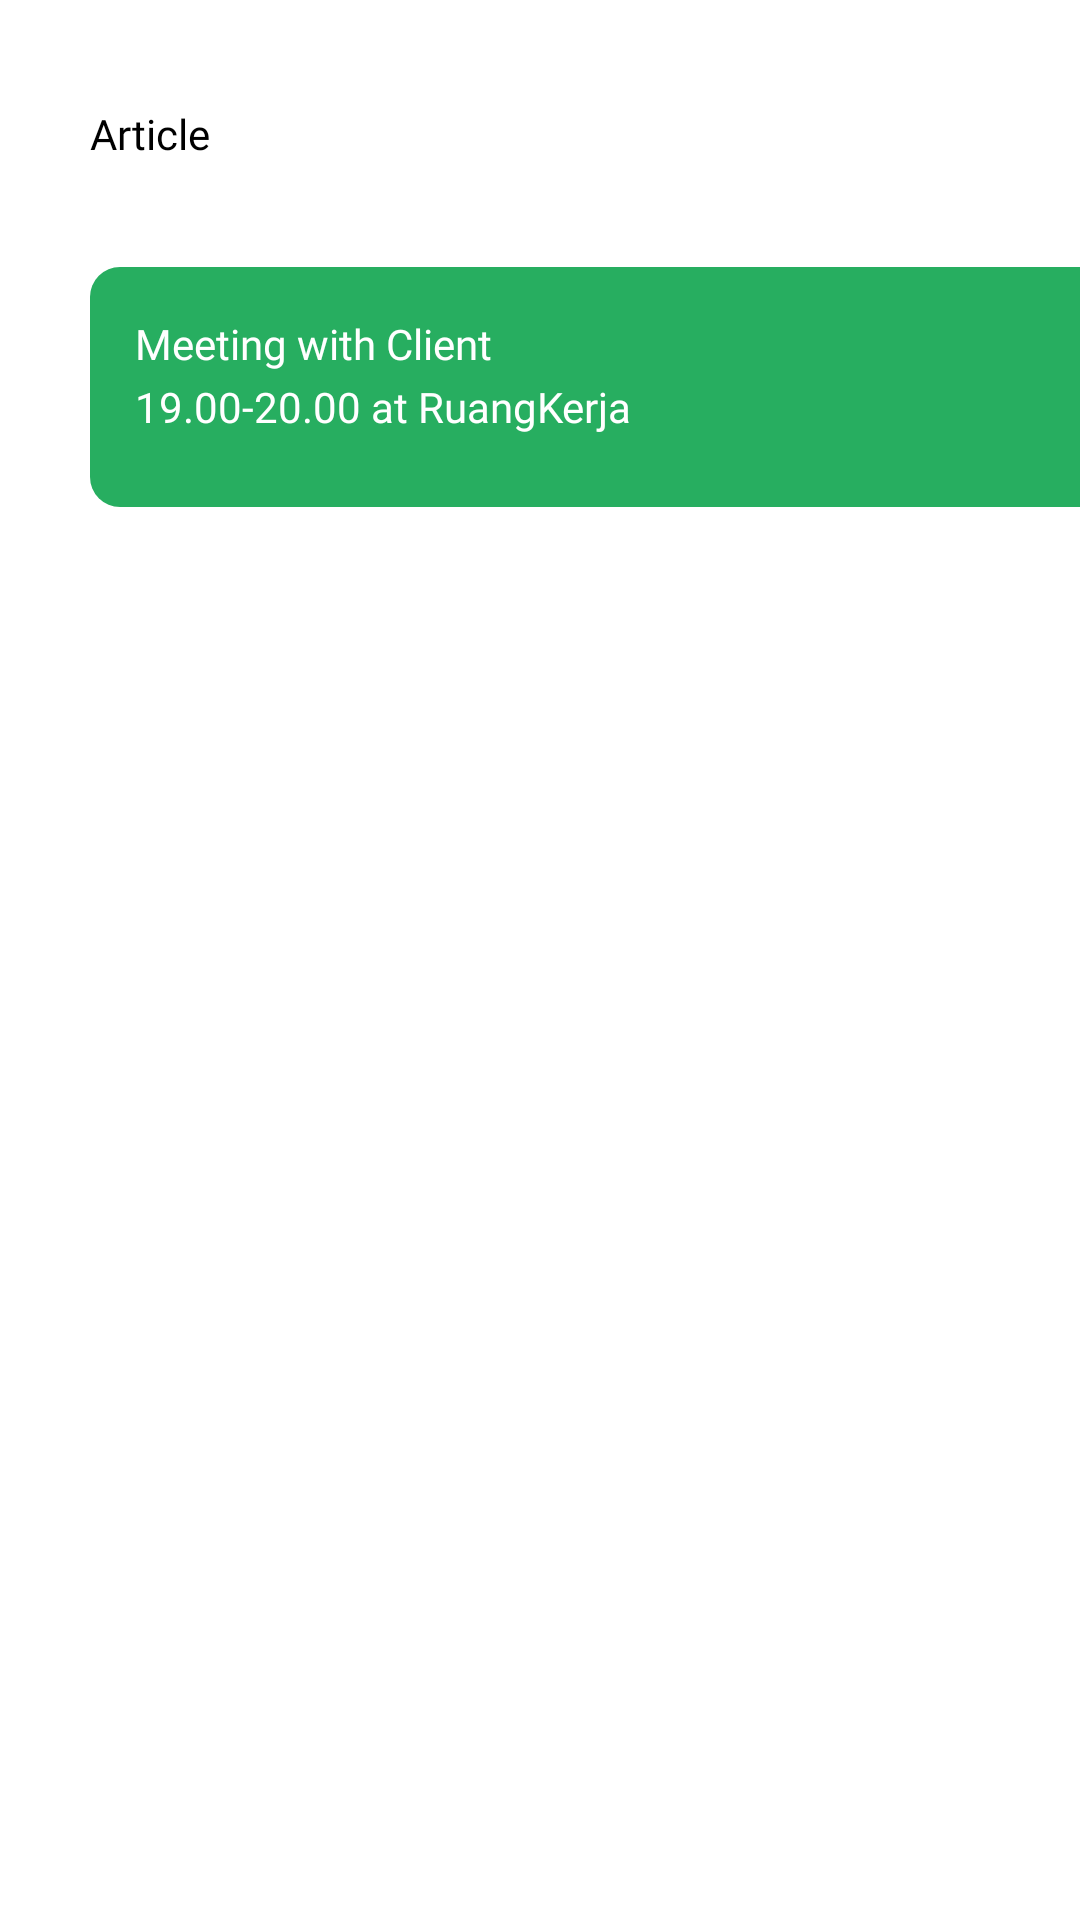

Write the Android layout XML for this screen, with the resource values it uses.
<!-- AndroidManifest.xml: application theme AppTheme -->
<!-- res/layout/fragment_article.xml -->
<?xml version="1.0" encoding="utf-8"?>
<LinearLayout
    xmlns:android="http://schemas.android.com/apk/res/android"
    android:layout_width="match_parent"
    android:layout_height="match_parent"
    android:background="@color/design_default_color_background"
    android:orientation="vertical"
    >
    <TextView
        android:layout_width="wrap_content"
        android:layout_height="wrap_content"
        android:layout_marginTop="35dp"
        android:layout_marginLeft="30dp"
        android:text="Article"
        android:fontFamily="@font/montserrat_semibold"
        android:textSize="14sp"
        android:textColor="@color/design_default_color_on_secondary"
        >
    </TextView>

    <LinearLayout
        android:layout_width="340dp"
        android:layout_height="80dp"
        android:layout_marginTop="35dp"
        android:layout_marginLeft="30dp"
        android:background="@drawable/shape2_home"
        android:orientation="vertical">

        <TextView
            android:layout_width="wrap_content"
            android:layout_height="wrap_content"
            android:layout_gravity="top"
            android:layout_marginLeft="15dp"
            android:layout_marginTop="@dimen/activity_vertical_margin"
            android:fontFamily="@font/montserrat_semibold"
            android:text="Meeting with Client"
            android:textColor="@color/design_default_color_background"
            android:textSize="14sp" />

        <TextView
            android:layout_width="wrap_content"
            android:layout_height="wrap_content"
            android:layout_marginLeft="15dp"
            android:layout_marginTop="2dp"
            android:fontFamily="@font/montserrat_regular"
            android:text="19.00-20.00 at RuangKerja"
            android:textColor="@color/design_default_color_background"
            android:textSize="14sp" />

    </LinearLayout>

</LinearLayout>
<!-- resources referenced by this layout -->
<resources>
  <dimen name="activity_vertical_margin">16dp</dimen>
  <!-- drawable shape2_home (drawable) -->
  <?xml version="1.0" encoding="utf-8"?>
  <shape xmlns:android="http://schemas.android.com/apk/res/android" android:shape="rectangle">
      <solid android:color="@color/colorGreen"></solid>
      <corners android:radius="10dp">
  
      </corners>
  </shape>
  <style name="AppTheme" parent="Theme.AppCompat.DayNight.NoActionBar">
          
          <item name="colorPrimary">@color/colorPrimary</item>
          <item name="colorPrimaryDark">@color/colorPrimaryDark</item>
          <item name="colorAccent">@color/colorAccent</item>
          <item name="bottomSheetDialogTheme">@style/AppBottomSheetDialogTheme</item>
          <item name="android:statusBarColor">@android:color/white</item>
          <item name="android:windowLightStatusBar" tools:targetApi="m">true</item>
      </style>
  <color name="colorGreen">#27AE60</color>
  <color name="colorPrimary">#2F80ED</color>
  <color name="colorPrimaryDark">#366ED8</color>
  <color name="colorAccent">#2D9CDB</color>
  <style name="AppBottomSheetDialogTheme" parent="Theme.Design.Light.BottomSheetDialog">
          <item name="bottomSheetStyle">@style/AppModalStyle</item>
      </style>
  <style name="AppModalStyle" parent="Widget.Design.BottomSheet.Modal">
          <item name="android:background">@drawable/bg_bottom_sheet</item>
      </style>
</resources>
